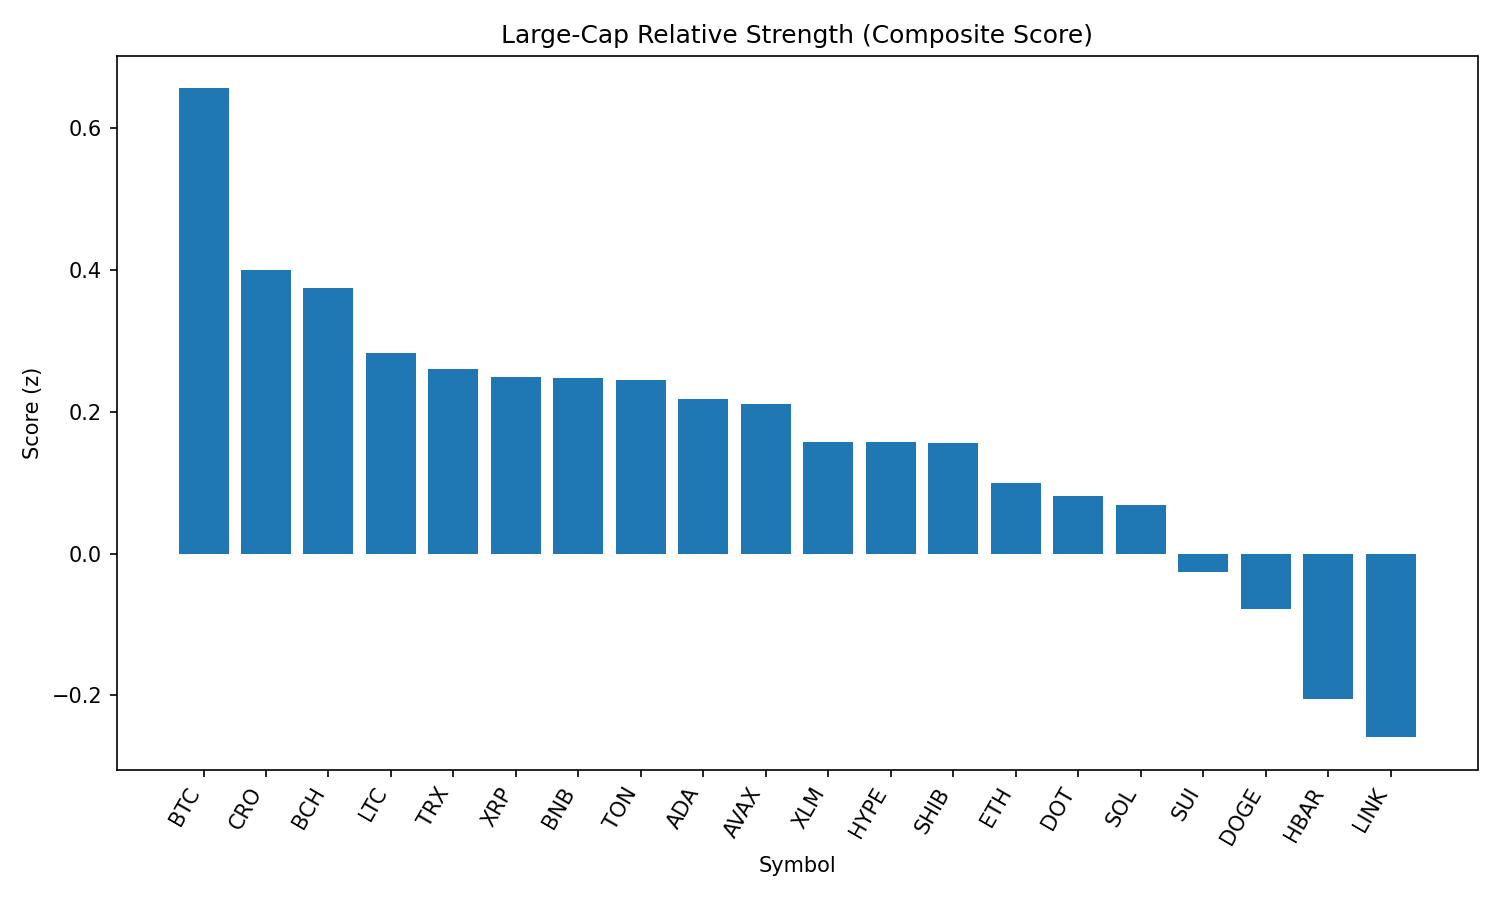

The data file committed next to this chart (first rows):
rank, name, symbol, price, pct_1h, pct_24h, pct_7d, pct_1h_vs_btc, pct_24h_vs_btc, pct_7d_vs_btc, market_cap_rank, market_cap, volume_usd, score
1, Bitcoin, BTC, 108946, -0.1123, 0.2733, -2.909, 0.0, 0.0, 0.0, 1, 2170487795286, 37989187359, 0.6557
2, Cronos, CRO, 0.2699, -0.9896, -6.003, 67.75, -0.8773, -6.277, 70.66, 25, 9070508139, 265672743, 0.4
3, Bitcoin Cash, BCH, 542.3, -0.5067, -0.5254, -3.951, -0.3944, -0.7988, -1.042, 21, 10808791590, 199848215, 0.3744
4, Litecoin, LTC, 109.2, -0.6544, -1.056, -2.403, -0.5421, -1.329, 0.5062, 27, 8326156156, 457992304, 0.283
5, TRON, TRX, 0.3376, -0.3459, -1.6, -4.396, -0.2336, -1.873, -1.487, 10, 31947293937, 745675364, 0.2604
6, XRP, XRP, 2.76, -0.2313, -1.768, -6.961, -0.119, -2.042, -4.052, 4, 164243110197, 6990044894, 0.2495
7, BNB, BNB, 847.2, -0.3653, -1.833, -2.639, -0.253, -2.107, 0.2695, 5, 117912350138, 1447321457, 0.247
8, Toncoin, TON, 3.1, -0.3194, -1.791, -3.965, -0.2071, -2.064, -1.056, 29, 7965320341, 134608284, 0.2443
9, Cardano, ADA, 0.8093, -0.3362, -1.744, -6.533, -0.2239, -2.017, -3.624, 11, 29555872811, 1608301967, 0.2177
10, Avalanche, AVAX, 23.6, -0.5236, -1.725, -3.364, -0.4113, -1.998, -0.4547, 22, 9970748296, 602538783, 0.2106
11, Stellar, XLM, 0.3529, -0.5664, -1.333, -10.9, -0.4541, -1.606, -7.986, 20, 11087509896, 310296216, 0.1577
12, Hyperliquid, HYPE, 44.06, -0.8456, -1.385, -4.86, -0.7333, -1.658, -1.951, 17, 11939117304, 303416022, 0.1567
13, Shiba Inu, SHIB, 1.212e-05, -0.719, -1.823, -2.665, -0.6067, -2.096, 0.244, 30, 7136503456, 229013657, 0.1553
14, Ethereum, ETH, 4360, -0.5996, -2.477, -6.308, -0.4873, -2.751, -3.4, 2, 526710011776, 26841692455, 0.09969
15, Polkadot, DOT, 3.72, -0.8187, -2.055, -3.949, -0.7064, -2.329, -1.04, 35, 5664736443, 316241951, 0.08122
16, Solana, SOL, 198.4, -0.7338, -2.794, 0.08119, -0.6215, -3.067, 2.99, 6, 107295122144, 6938461382, 0.06807
17, Sui, SUI, 3.21, -0.8838, -2.396, -7.469, -0.7715, -2.669, -4.561, 19, 11468204625, 1089127623, -0.02595
18, Dogecoin, DOGE, 0.2126, -1.237, -2.568, -2.899, -1.124, -2.841, 0.0102, 9, 32074727082, 2153110185, -0.07846
19, Hedera, HBAR, 0.215, -0.5741, -3.996, -9.885, -0.4618, -4.269, -6.976, 24, 9121571656, 282010246, -0.2043
20, Chainlink, LINK, 22.74, -0.9353, -3.975, -7.408, -0.8229, -4.248, -4.499, 13, 15422792483, 1281312197, -0.2588
21, World Liberty Financial, WLFI, 0.2414, -7.906, -14.12, 0.0, -7.794, -14.39, 2.909, 31, 6868469928, 1379881065, -3.353
